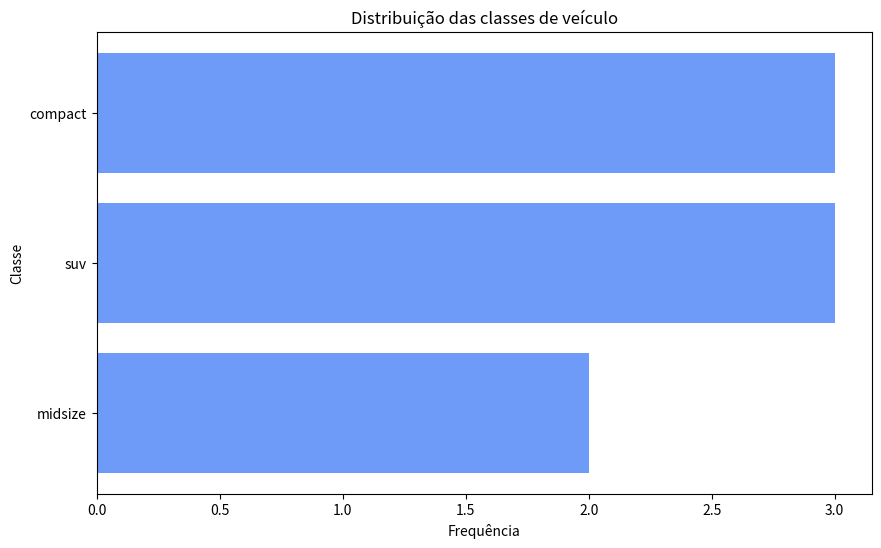

This chart was generated by the following Python code:
import pandas as pd
import matplotlib.pyplot as plt

# Criando um DataFrame de exemplo similar ao 'mpg'
data = {
    'class': ['compact', 'midsize', 'suv', 'midsize', 'compact', 'suv', 'suv', 'compact'],
}
mpg = pd.DataFrame(data)

# Contando as ocorrências de cada classe
class_counts = mpg['class'].value_counts().reset_index()
class_counts.columns = ['class', 'count']

plt.figure(figsize=(10, 6))
plt.barh(class_counts['class'], class_counts['count'], color='#6E9AF8')
plt.xlabel('Frequência')
plt.ylabel('Classe')
plt.title('Distribuição das classes de veículo')
plt.gca().invert_yaxis()  
plt.show()
